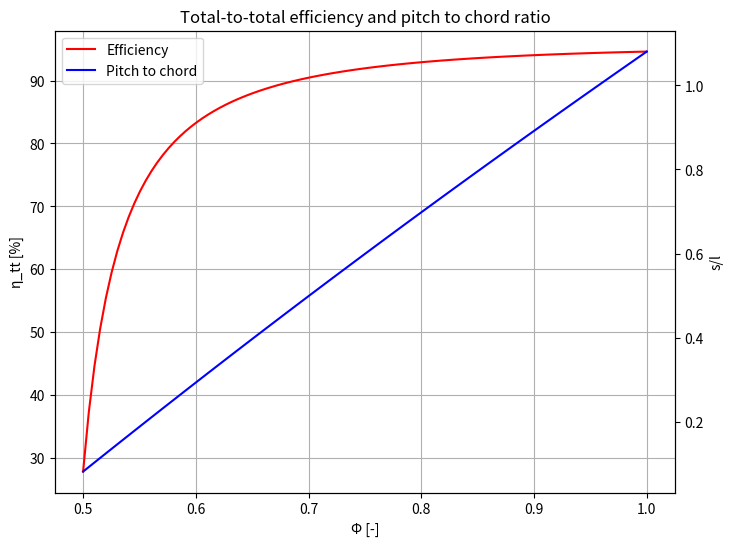

This chart was generated by the following Python code: (Note: this script raises an exception after producing the figure.)
import numpy as np
import matplotlib.pyplot as plt


# Define degree trigonometric funtions
def sind(x):
    return np.sin(x * np.pi / 180)


def cosd(x):
    return np.cos(x * np.pi / 180)


def tand(x):
    return np.tan(x * np.pi / 180)


def arctand(x):
    return 180 / np.pi * np.arctan(x)


def profileLoss(s_l, alpha_in, alpha_out):
    # Lieblein equivalent diffusion factor
    eqDiff = (cosd(alpha_out) / cosd(alpha_in) *
              (1.12 + 0.61 * s_l * cosd(alpha_in) ** 2 * (tand(alpha_in) - tand(alpha_out))))

    # Lieblein empirical momentum thickness to coord lenght
    momThick_l = 0.004 / (1 - 1.17 * np.log(eqDiff))

    return (2 * momThick_l /
            (s_l * cosd(alpha_out) ** 2 * np.sqrt(1 / 4 * (tand(alpha_in) - tand(alpha_out)) ** 2 + 1)))


# Known quantities
phi_set = 0.7156
phi_list = np.linspace(0.5, 1, 100)


def totalToTotalEff(phi):
    psi = 0.5894
    DF = 0.45
    R = 0.5

    # Calculate angles from R, psi, phi
    alpha1 = alpha3 = arctand((1 / phi) * (1 - R - psi/2))  # Eq 4.14
    alpha2 = arctand(psi/phi + tand(alpha1))
    beta2 = arctand((1 - psi) / phi - tand(alpha1))
    beta1 = arctand(psi / phi + tand(beta2))

    # Calculate pitch-chord ratios
    s_l_rotor = (DF + cosd(beta1) / cosd(beta2) - 1) / (1 / 2 * (tand(beta1) - tand(beta2)) * cosd(beta1))
    s_l_stator = (DF + cosd(alpha2) / cosd(alpha3) - 1) / (1 / 2 * (tand(alpha2) - tand(alpha3)) * cosd(alpha2))

    # Fetch profile loss coefficients
    Y_p_rotor = profileLoss(s_l_rotor, beta1, beta2)
    Y_p_stator = profileLoss(s_l_stator, alpha2, alpha3)

    # Construct total-to-total efficiency
    result = 1 - 1/2 * phi ** 2 / psi * (Y_p_rotor / (cosd(beta1) ** 2) + Y_p_stator / (cosd(alpha2) ** 2))
    return result, s_l_stator, s_l_rotor


# Return answers
eta_tt_set, dump1, dump2 = totalToTotalEff(phi_set)
eta_tt, s_l_statorList, s_l_rotorList = totalToTotalEff(phi_list)

# Print set answer
print(f'η_tt: {eta_tt_set:.4g}.')

# Plot continous efficiency
fig, ax1 = plt.subplots()
lns1 = ax1.plot(phi_list, eta_tt * 100, '-r', label='Efficiency')
ax1.set_title('Total-to-total efficiency and pitch to chord ratio')
ax1.set_ylabel('η_tt [%]')
ax1.set_xlabel('Φ [-]')
ax1.grid()
ax2 = ax1.twinx()
lns2 = ax2.plot(phi_list, s_l_statorList, '-b', label="Pitch to chord")
ax2.set_ylabel('s/l')
lns = lns1 + lns2
labs = [l.get_label() for l in lns]
ax1.legend(lns, labs, loc=0)


# Save figure
figureDPI = 200
fig.set_size_inches(8, 6)
fig.savefig('img/EfficiencyAndPitchToChord.png', dpi=figureDPI)

# Show plots
plt.show()

